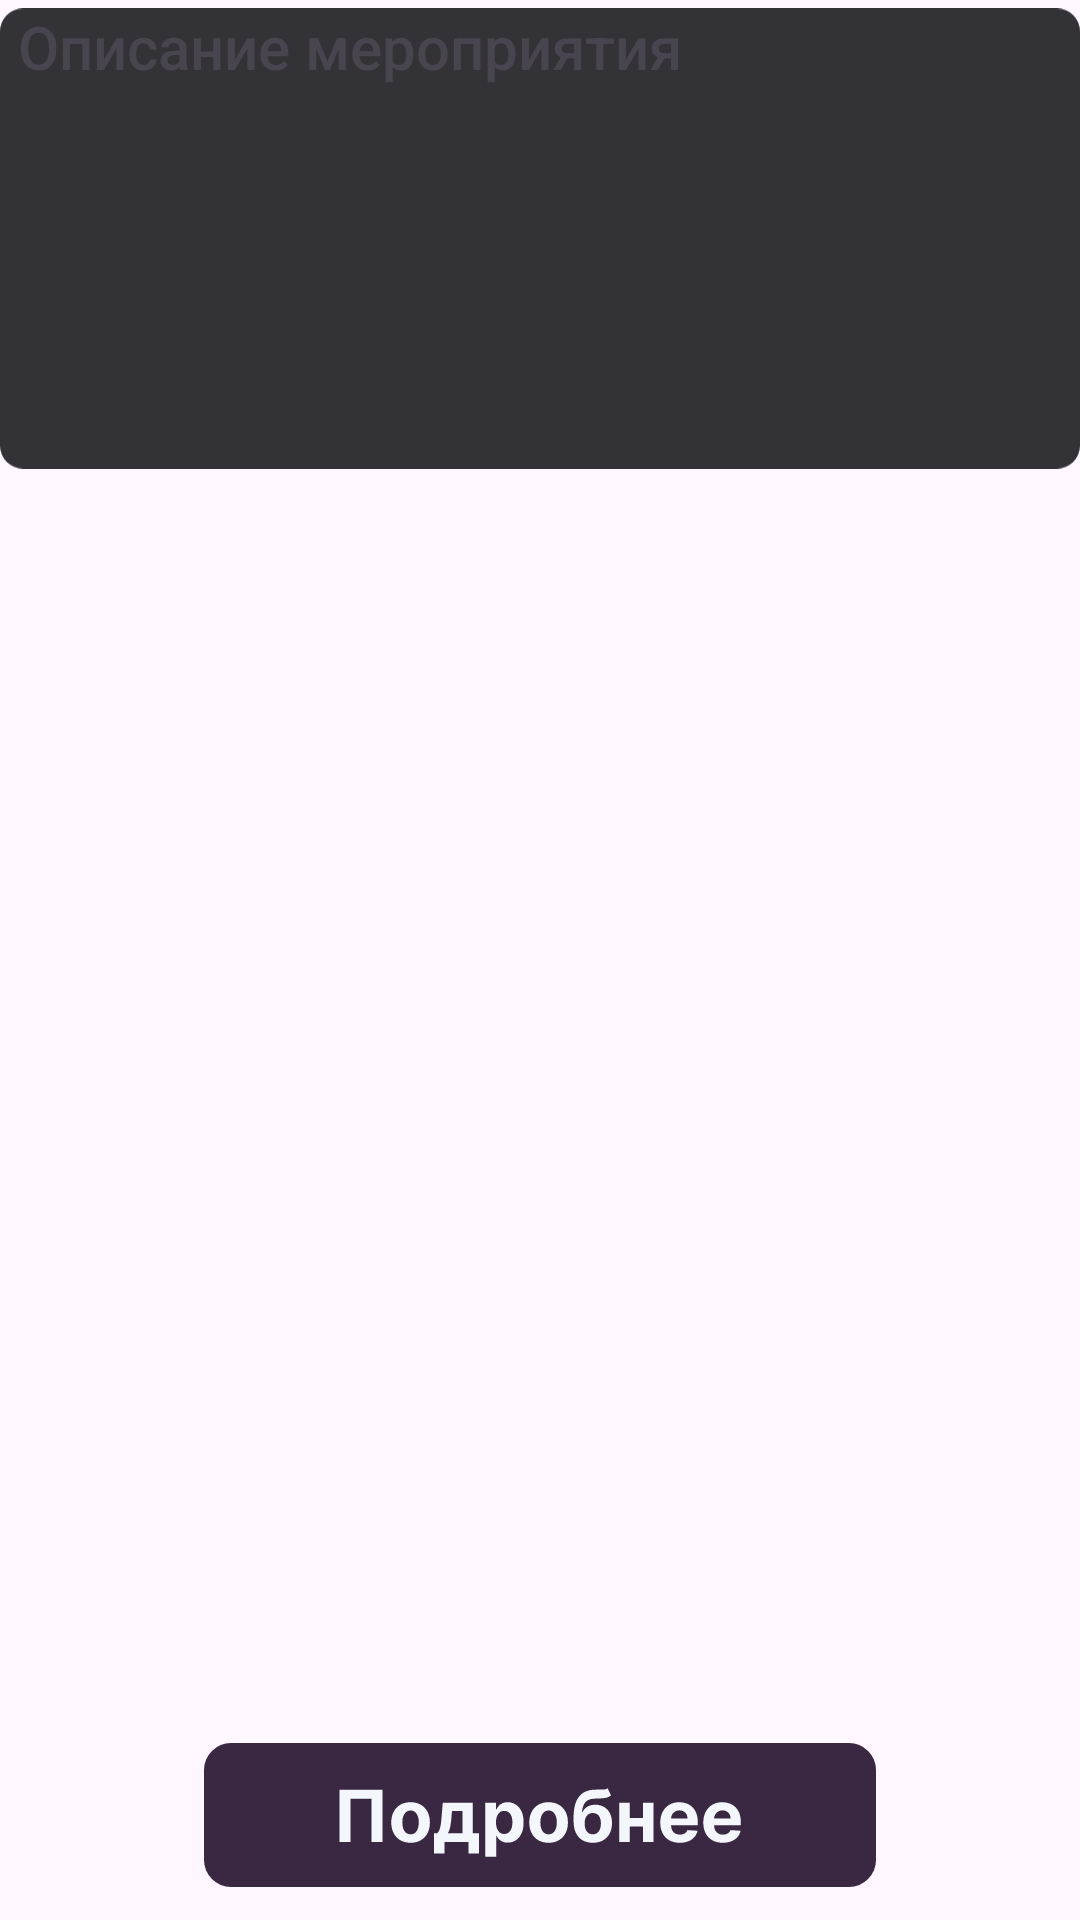

Here is an Android app screen rendered from its layout file. Give the layout XML and the strings, colors and styles it references.
<!-- AndroidManifest.xml: application theme Theme.Cutemeet -->
<!-- res/layout/event_preview.xml -->
<?xml version="1.0" encoding="utf-8"?>
<FrameLayout xmlns:android="http://schemas.android.com/apk/res/android"
    android:layout_width="wrap_content"
    android:layout_height="wrap_content">

    <ImageView
        android:id="@+id/eventPrev_bg"
        android:layout_width="wrap_content"
        android:layout_height="wrap_content"
        android:src="@drawable/eventspanel_eventprew" />

    <ImageButton
        android:id="@+id/eventPrev_moreInfoButton"
        android:layout_width="wrap_content"
        android:layout_height="wrap_content"
        android:src="@drawable/eventspanel_moreinfobutton"
        android:background="@android:color/transparent"
        android:layout_gravity="center_horizontal|bottom"
        android:layout_marginBottom="11dp" />

    <TextView
        android:id="@+id/eventPrev_descriptionText"
        android:layout_width="361dp"
        android:layout_height="94dp"
        android:layout_marginLeft="6dp"
        android:layout_marginTop="2dp"
        android:fontFamily="sans-serif-medium"
        android:text="Описание мероприятия"
        android:textColor="@color/textColor"
        android:textSize="20sp" />

</FrameLayout>
<!-- resources referenced by this layout -->
<resources>
  <!-- drawable eventspanel_eventprew (drawable) -->
  <vector xmlns:android="http://schemas.android.com/apk/res/android"
      android:width="373dp"
      android:height="159dp"
      android:viewportWidth="373"
      android:viewportHeight="159">
    <path
        android:pathData="M8,0L365,0A8,8 0,0 1,373 8L373,151A8,8 0,0 1,365 159L8,159A8,8 0,0 1,0 151L0,8A8,8 0,0 1,8 0z"
        android:fillColor="#333337"/>
  </vector>
  <!-- drawable eventspanel_moreinfobutton: vector/xml drawable (drawable, 7106 chars, omitted) -->
  <style name="Theme.Cutemeet" parent="Base.Theme.Cutemeet" />
  <style name="Base.Theme.Cutemeet" parent="Theme.Material3.DayNight.NoActionBar">
          
          
      </style>
</resources>
